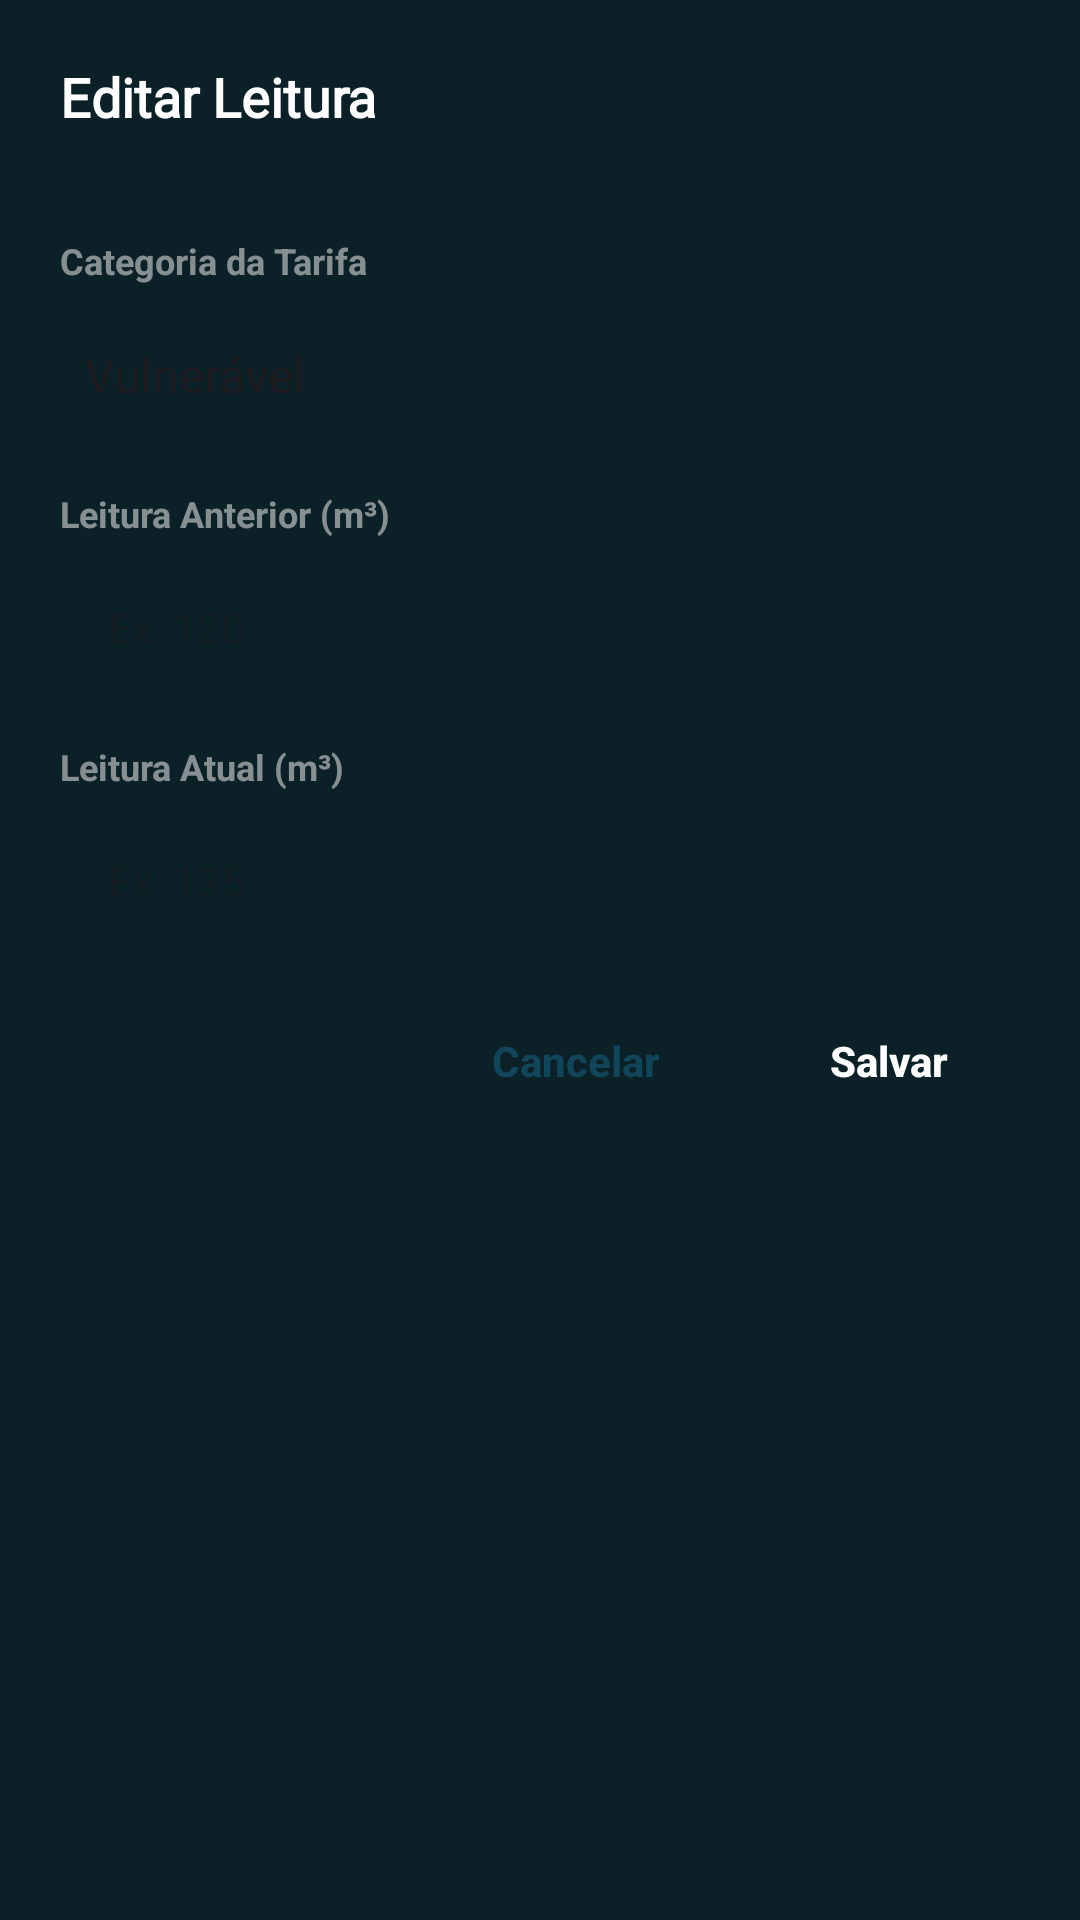

This screen was rendered from an Android layout file. Write that file and the resources it references.
<!-- AndroidManifest.xml: application theme Theme.App_Aqua -->
<!-- res/layout/dialog_editar_leitura.xml -->
<?xml version="1.0" encoding="utf-8"?>
<LinearLayout
    xmlns:android="http://schemas.android.com/apk/res/android"
    android:layout_width="match_parent"
    android:layout_height="match_parent"
    android:background="#F201161E"
    android:orientation="vertical"
    android:padding="20dp">

    <TextView
        android:layout_width="wrap_content"
        android:layout_height="wrap_content"
        android:fontFamily="@font/montserrat_bold"
        android:text="@string/dash_editar_leitura_titulo"
        android:textColor="@color/white"
        android:textSize="18sp"
        android:textStyle="bold"/>

    <TextView
        android:id="@+id/txtEditarData"
        android:layout_width="wrap_content"
        android:layout_height="wrap_content"
        android:layout_marginTop="4dp"
        android:fontFamily="@font/montserrat_medium"
        android:textColor="@color/white_50"
        android:textSize="12sp"/>

    <TextView
        android:layout_width="wrap_content"
        android:layout_height="wrap_content"
        android:layout_marginTop="14dp"
        android:text="@string/dash_label_categoria"
        android:textColor="@color/white_50"
        android:textSize="12sp"
        android:textStyle="bold"/>

    <Spinner
        android:id="@+id/spinnerEditarCategoria"
        android:entries="@array/spnrCategorias"
        android:layout_width="match_parent"
        android:layout_height="48dp"
        android:layout_marginTop="6dp"
        android:background="@drawable/bg_input_field"/>

    <TextView
        android:layout_width="wrap_content"
        android:layout_height="wrap_content"
        android:layout_marginTop="14dp"
        android:text="@string/dash_label_leitura_anterior"
        android:textColor="@color/white_50"
        android:textSize="12sp"
        android:textStyle="bold"/>

    <EditText
        android:id="@+id/inputEditarAnterior"
        android:layout_width="match_parent"
        android:layout_height="48dp"
        android:layout_marginTop="6dp"
        android:background="@drawable/bg_input_field"
        android:hint="@string/dash_hint_leitura_anterior"
        android:inputType="numberDecimal"
        android:paddingStart="16dp"
        android:paddingEnd="16dp"
        android:textColor="@color/ink_black"
        android:textSize="14sp"/>

    <TextView
        android:layout_width="wrap_content"
        android:layout_height="wrap_content"
        android:layout_marginTop="14dp"
        android:text="@string/dash_label_leitura_atual"
        android:textColor="@color/white_50"
        android:textSize="12sp"
        android:textStyle="bold"/>

    <EditText
        android:id="@+id/inputEditarAtual"
        android:layout_width="match_parent"
        android:layout_height="48dp"
        android:layout_marginTop="6dp"
        android:background="@drawable/bg_input_field"
        android:hint="@string/dash_hint_leitura_atual"
        android:inputType="numberDecimal"
        android:paddingStart="16dp"
        android:paddingEnd="16dp"
        android:textColor="@color/ink_black"
        android:textSize="14sp"/>

    <LinearLayout
        android:layout_width="match_parent"
        android:layout_height="wrap_content"
        android:layout_marginTop="12dp"
        android:gravity="end"
        android:orientation="horizontal">

        <androidx.appcompat.widget.AppCompatButton
            android:id="@+id/btnCancelarEditarLeitura"
            android:layout_width="wrap_content"
            android:layout_height="48dp"
            android:background="@drawable/bg_input_field"
            android:paddingStart="20dp"
            android:paddingEnd="20dp"
            android:text="@string/editar_cancelar"
            android:textAllCaps="false"
            android:textColor="@color/dark_teal"
            android:textStyle="bold"/>

        <androidx.appcompat.widget.AppCompatButton
            android:id="@+id/btnSalvarEditarLeitura"
            android:layout_width="wrap_content"
            android:layout_height="48dp"
            android:layout_marginStart="12dp"
            android:background="@drawable/bg_btn_submit"
            android:paddingStart="20dp"
            android:paddingEnd="20dp"
            android:text="@string/editar_salvar"
            android:textAllCaps="false"
            android:textColor="@color/white"
            android:textStyle="bold"/>

    </LinearLayout>

</LinearLayout>
<!-- resources referenced by this layout -->
<resources>
  <string-array name="spnrCategorias">
          <item>Vulnerável</item>
          <item>Social1</item>
          <item>Social2</item>
          <item>Residencial</item>
          <item>Comercial</item>
          <item>Assistencia</item>
          <item>Publica</item>
          <item>Rural</item>
      </string-array>
  <color name="dark_teal">#124559</color>
  <color name="ink_black">#01161E</color>
  <color name="white">#FFFFFF</color>
  <color name="white_50">#80FFFFFF</color>
  <string name="dash_editar_leitura_titulo">Editar Leitura</string>
  <string name="dash_hint_leitura_anterior">Ex: 120</string>
  <string name="dash_hint_leitura_atual">Ex: 135</string>
  <string name="dash_label_categoria">Categoria da Tarifa</string>
  <string name="dash_label_leitura_anterior">Leitura Anterior (m³)</string>
  <string name="dash_label_leitura_atual">Leitura Atual (m³)</string>
  <string name="editar_cancelar">Cancelar</string>
  <string name="editar_salvar">Salvar</string>
  <style name="Theme.App_Aqua" parent="Theme.Material3.Light.NoActionBar">
  
          <item name="colorPrimary">@color/dark_teal</item>
          <item name="colorSecondary">@color/air_force_blue</item>
  
          <item name="android:windowBackground">
              @color/fundo_principal
          </item>
  
          <item name="android:statusBarColor">
              @color/ink_black
          </item>
  
      </style>
  <color name="air_force_blue">#598392</color>
  <color name="fundo_principal">#EFF6E0</color>
</resources>
